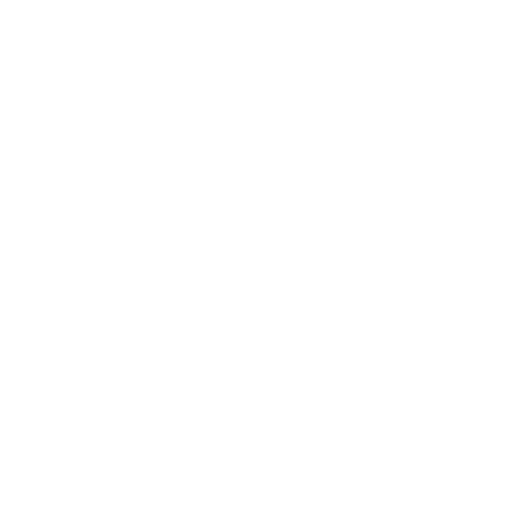
t = 0.00 s
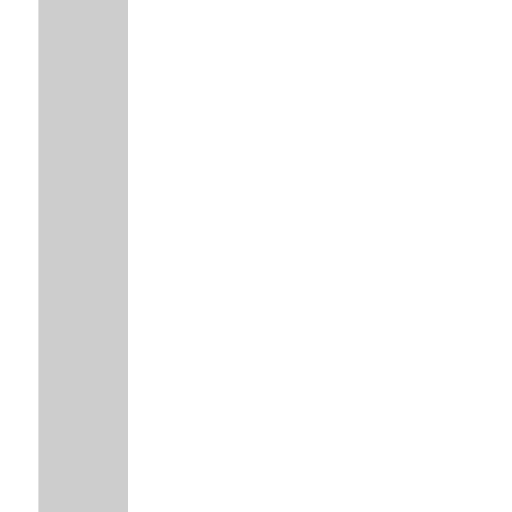
t = 0.25 s
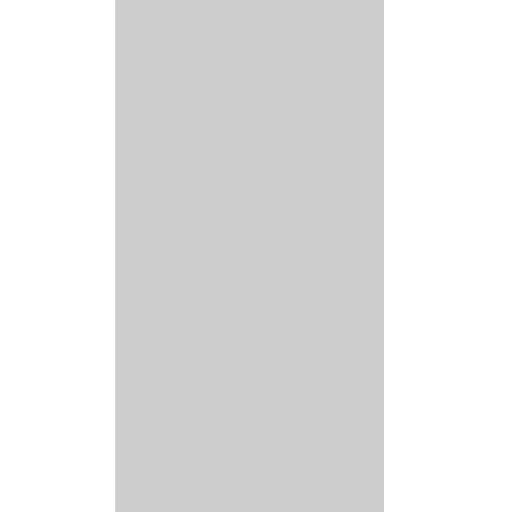
t = 0.75 s
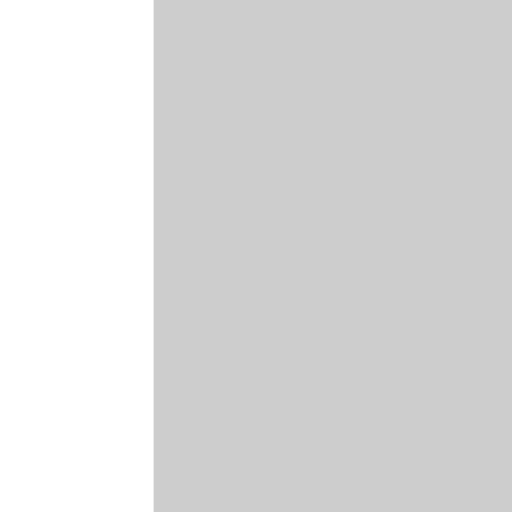
t = 1.00 s
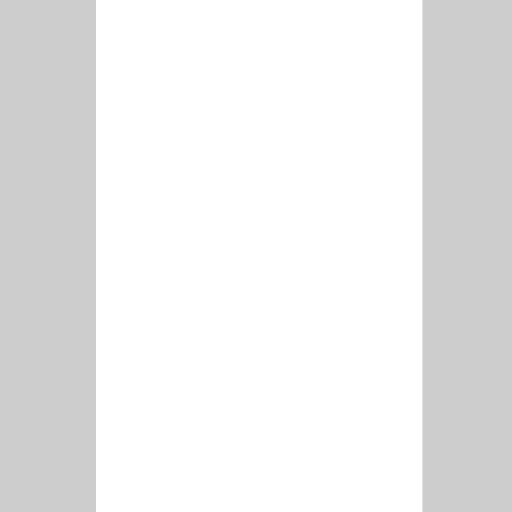
t = 1.38 s
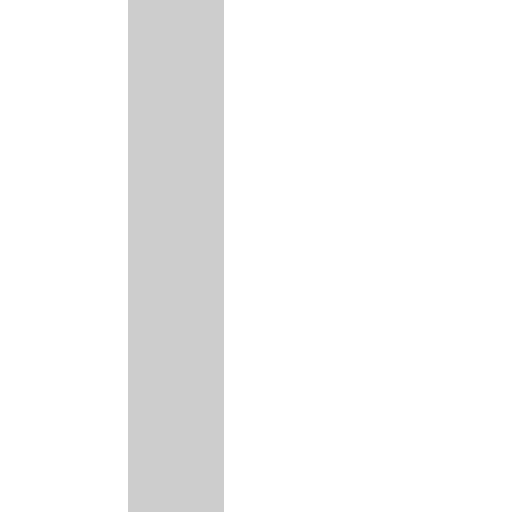
t = 1.63 s

The animated SVG that drew these frames (rendered in a browser with its animation timeline set to each time). Animation: 4 SMIL elements (animate=4); one cycle of 2.00 s, repeats indefinitely.

<svg xmlns="http://www.w3.org/2000/svg" viewBox="0 0 900 900" width="400" height="400" preserveAspectRatio="none" aria-hidden="true">
  <!-- 透明背景 -->
  <rect width="100%" height="100%" fill="transparent" />

  <!-- 主进度条：透明度90%的淡灰色竖矩形，模拟 Material Design 不确定进度条的长条动画 -->
  <rect x="0" y="0" width="0" height="900" fill="#acacac" opacity="0.6">
    <!-- x 位置：0 → 30% → 100% → 100% -->
    <animate 
      attributeName="x" 
      values="0; 270; 900; 900" 
      keyTimes="0; 0.5; 0.75; 1" 
      dur="2s" 
      repeatCount="indefinite" 
      calcMode="linear" 
    />
    <!-- 宽度：0 → 70% → 0 → 0 -->
    <animate 
      attributeName="width" 
      values="0; 630; 0; 0" 
      keyTimes="0; 0.5; 0.75; 1" 
      dur="2s" 
      repeatCount="indefinite" 
      calcMode="linear" 
    />
  </rect>

  <!-- 短条动画：延迟出现，快速滑出，模拟 Material Design 的短条效果 -->
  <rect x="0" y="0" width="0" height="900" fill="#acacac" opacity="0.6">
    <!-- x 位置：0 → 0 → 0 → 100% -->
    <animate 
      attributeName="x" 
      values="0; 0; 0; 900" 
      keyTimes="0; 0.5; 0.75; 1" 
      dur="2s" 
      repeatCount="indefinite" 
      calcMode="linear" 
    />
    <!-- 宽度：0 → 0 → 25% → 0 -->
    <animate 
      attributeName="width" 
      values="0; 0; 225; 0" 
      keyTimes="0; 0.5; 0.75; 1" 
      dur="2s" 
      repeatCount="indefinite" 
      calcMode="linear" 
    />
  </rect>
</svg>
